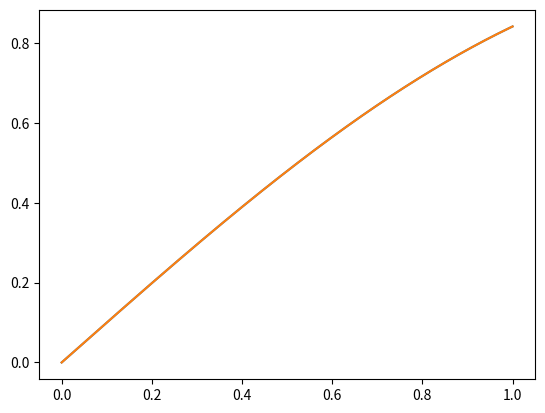
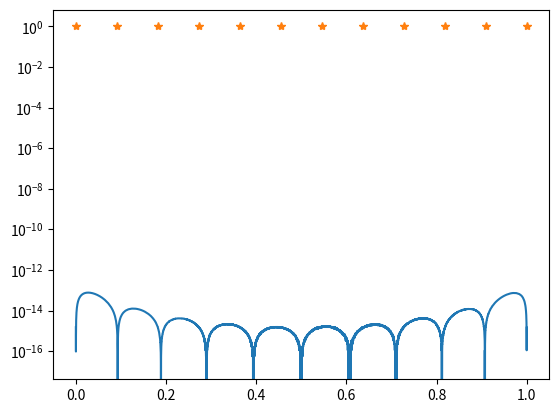

Write the Python code that produced these figures, in order.
from numpy import *
from matplotlib.pyplot import *
from numpy.polynomial import Polynomial
from scipy import optimize

class RemezApprox:
    def __init__(self,f):
        self.func=f
    def createPolynom(self,x,f):
            n=self.n
            M=zeros((n+2,n+2)) #Skapa en n+2 x n+2 matris fylld med nollor
            for i in range(n+2): #Första kolumnen bara ettor? Fyll matrisen rad för rad, förutom sista kolumnen.
                    for j in range(n+1):
                        M[i][j]=x[i]**j

            for i in range(n+2): #Sista kolumnen, fylld med 1 och -1.
                M[i][-1]=(-1)**i
            F=self.func(x) #Kända funktionsvärden för testfunktionen i värdena x0,x1,x2 ... i vårt intervall.
            self.Pcoeff= linalg.solve(M,F) #Löser linjära ekvationsystemet. Får ut koefficienterna för polynomet, där sista elementet är h.  
            p=Polynomial(self.Pcoeff[:-1]) #Polynomial skapar ett polynom objekt med värdena i Pcoeff förutom sista värdet 'h'.
            self.p = p
            return p
    
    
    def remez(self,n,a,b):
        self.n=n
        x=array(linspace(a,b,n+2))
        self.x=x
        t=linspace(a,b,int(1e4))
        self.t=t
        self.createPolynom(x,f(x))
        maxiter = 50
        self.maxiter=maxiter
        counter=0
        tol=1e-6
        self.tol=tol
        p=self.p
        Pcoeff=self.Pcoeff
        while abs(Pcoeff[-1]-max(abs(p(t)-f(t))))>tol and counter<maxiter:
            counter+=1
            self.createPolynom(x,f(x)) #Skapar nytt polynom med efter bytt ut en punkt i referensen.

            L = [(abs(f(i)-p(i))) for i in t] #Används för att hitta ett max i ett tätare intervall istället för derivera. 
            max_value = max(L)
            my = t[L.index(max_value)]

        #Steg 4.

            if my<x[0]:
                if sign(f(my)-p(my)) == sign(f(x[0])-p(x[0])):
                    x[0]=my
                else: 
                    x[-1]=my

            if my>x[-1]:
                if sign(f(my)-p(my)) == sign(f(x[-1])-p(x[-1])):
                    x[-1]=my
                else:
                    x[0]=my
            else:
                for i in range(len(x)):
                    if (my<=x[i]) :
                        x_i=i-1
                        break
                if sign(f(my)-p(my)) == sign(f(x[x_i])-p(x[x_i])):
                    x[x_i] = my
                else:
                    x[x_i+1] = my 
        self.polynomial = p(x)
        self.counter=counter
    def plotRemez(self):
        t=self.t
        figure(0)
        plot(t,self.p(t))
        plot(t,self.func(t))
    def plotError(self):
        x=self.x
        t=self.t
        figure(1)
        plot(t,(abs(self.p(t)-self.func(t)))) #Plottar error funktionen.
        yscale('log')
        plot(x,1+0*x,'*')
        
def f(x): #definera en testfunktion
    return sin(x)

G=RemezApprox(f)
G.remez(10,0,1) #degree,a,b
G.plotRemez()
G.plotError()
